Run: headless pygame with SDL's dummy video driver; simulated clock (each Clock.tick advances the game by its frame time, no real sleeping); random seed 0; keys injected as events and as key.get_pressed() state; no mouse input.
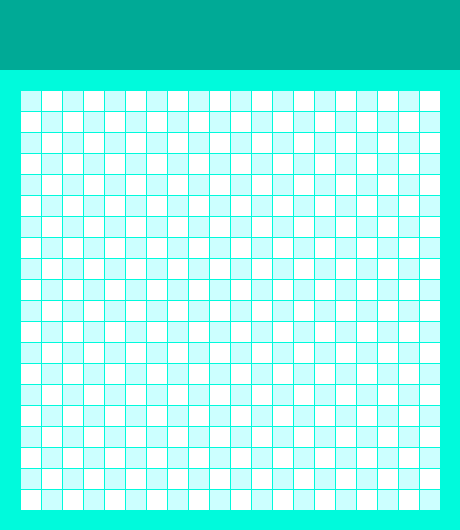
Frame 1 of 1 · flips 1–60 · no input (game ended)

The pygame program that drew these frames:

import pygame as p
import sys 

WHITE = (255, 255, 255)
BLUE = (204, 255, 255)
FRAME_COLOR = (0, 250, 220)
HEADER_COLOR = (0, 170, 150)
SNAKE_COLOR = (0, 102, 0)
SIZE_BLOCK = 20
COUNT_BLOCK = 20
MARGIN = 1
HEADER_MARGIN = 70
COUNT_BLOCKS = 20
size_window = [SIZE_BLOCK * COUNT_BLOCK + 2 * SIZE_BLOCK + MARGIN * COUNT_BLOCK, 
               SIZE_BLOCK * COUNT_BLOCK + 2 * SIZE_BLOCK + MARGIN * COUNT_BLOCK + HEADER_MARGIN]
screen = p.display.set_mode(size_window)
p.display.set_caption('Snake')
timer = p.time.Clock()
class SnakeBlock:
    def __init__(self, x, y):
        self.x = x
        self.y = y

    def is_inside(self):
        return 0 <= self.x < SIZE_BLOCK and 0 <= self.y < SIZE_BLOCK

def draw_block(color, row, colomn):
    p.draw.rect(screen, color, (SIZE_BLOCK + colomn * SIZE_BLOCK + MARGIN * (colomn + 1), 
                                HEADER_MARGIN + SIZE_BLOCK + row * SIZE_BLOCK + MARGIN * (row + 1) , 
                                SIZE_BLOCK, SIZE_BLOCK))

snake_blocks = [SnakeBlock(9, 8), SnakeBlock(9, 9), SnakeBlock(9, 10)]

d_row = 0
d_col = 1




while True:

    screen.fill(FRAME_COLOR)
    p.draw.rect(screen, HEADER_COLOR, [0, 0, size_window[0], HEADER_MARGIN])

    for event in p.event.get():
        if event.type == p.QUIT:
            p.quit()
            sys.exit()
        elif event.type == p.KEYDOWN:
            if event.key == p.K_UP and d_col != 0:
                d_row = -1
                d_col = 0
            elif event.key == p.K_DOWN and d_col != 0:
                d_row = 1
                d_col = 0
            elif event.key == p.K_LEFT and d_row != 0:
                d_row = 0
                d_col = -1
            elif event.key == p.K_RIGHT and d_row != 0:
                d_row = 0
                d_col = 1

    for row in range(COUNT_BLOCKS):
        for colomn in range(COUNT_BLOCKS):
            if (row + colomn) % 2 == 0:
                color = BLUE
            else:
                color = WHITE

            draw_block(color, row, colomn)
    
    head = snake_blocks[-1]
    if not head.is_inside():
         p.quit()
         sys.exit()
         
    for block in snake_blocks:
        draw_block(SNAKE_COLOR, block.x, block.y)
        
    new_head = SnakeBlock(head.x + d_row, head.y + d_col)
    snake_blocks.append(new_head)
    snake_blocks.pop(0)

    p.display.flip()
    timer.tick(2)
